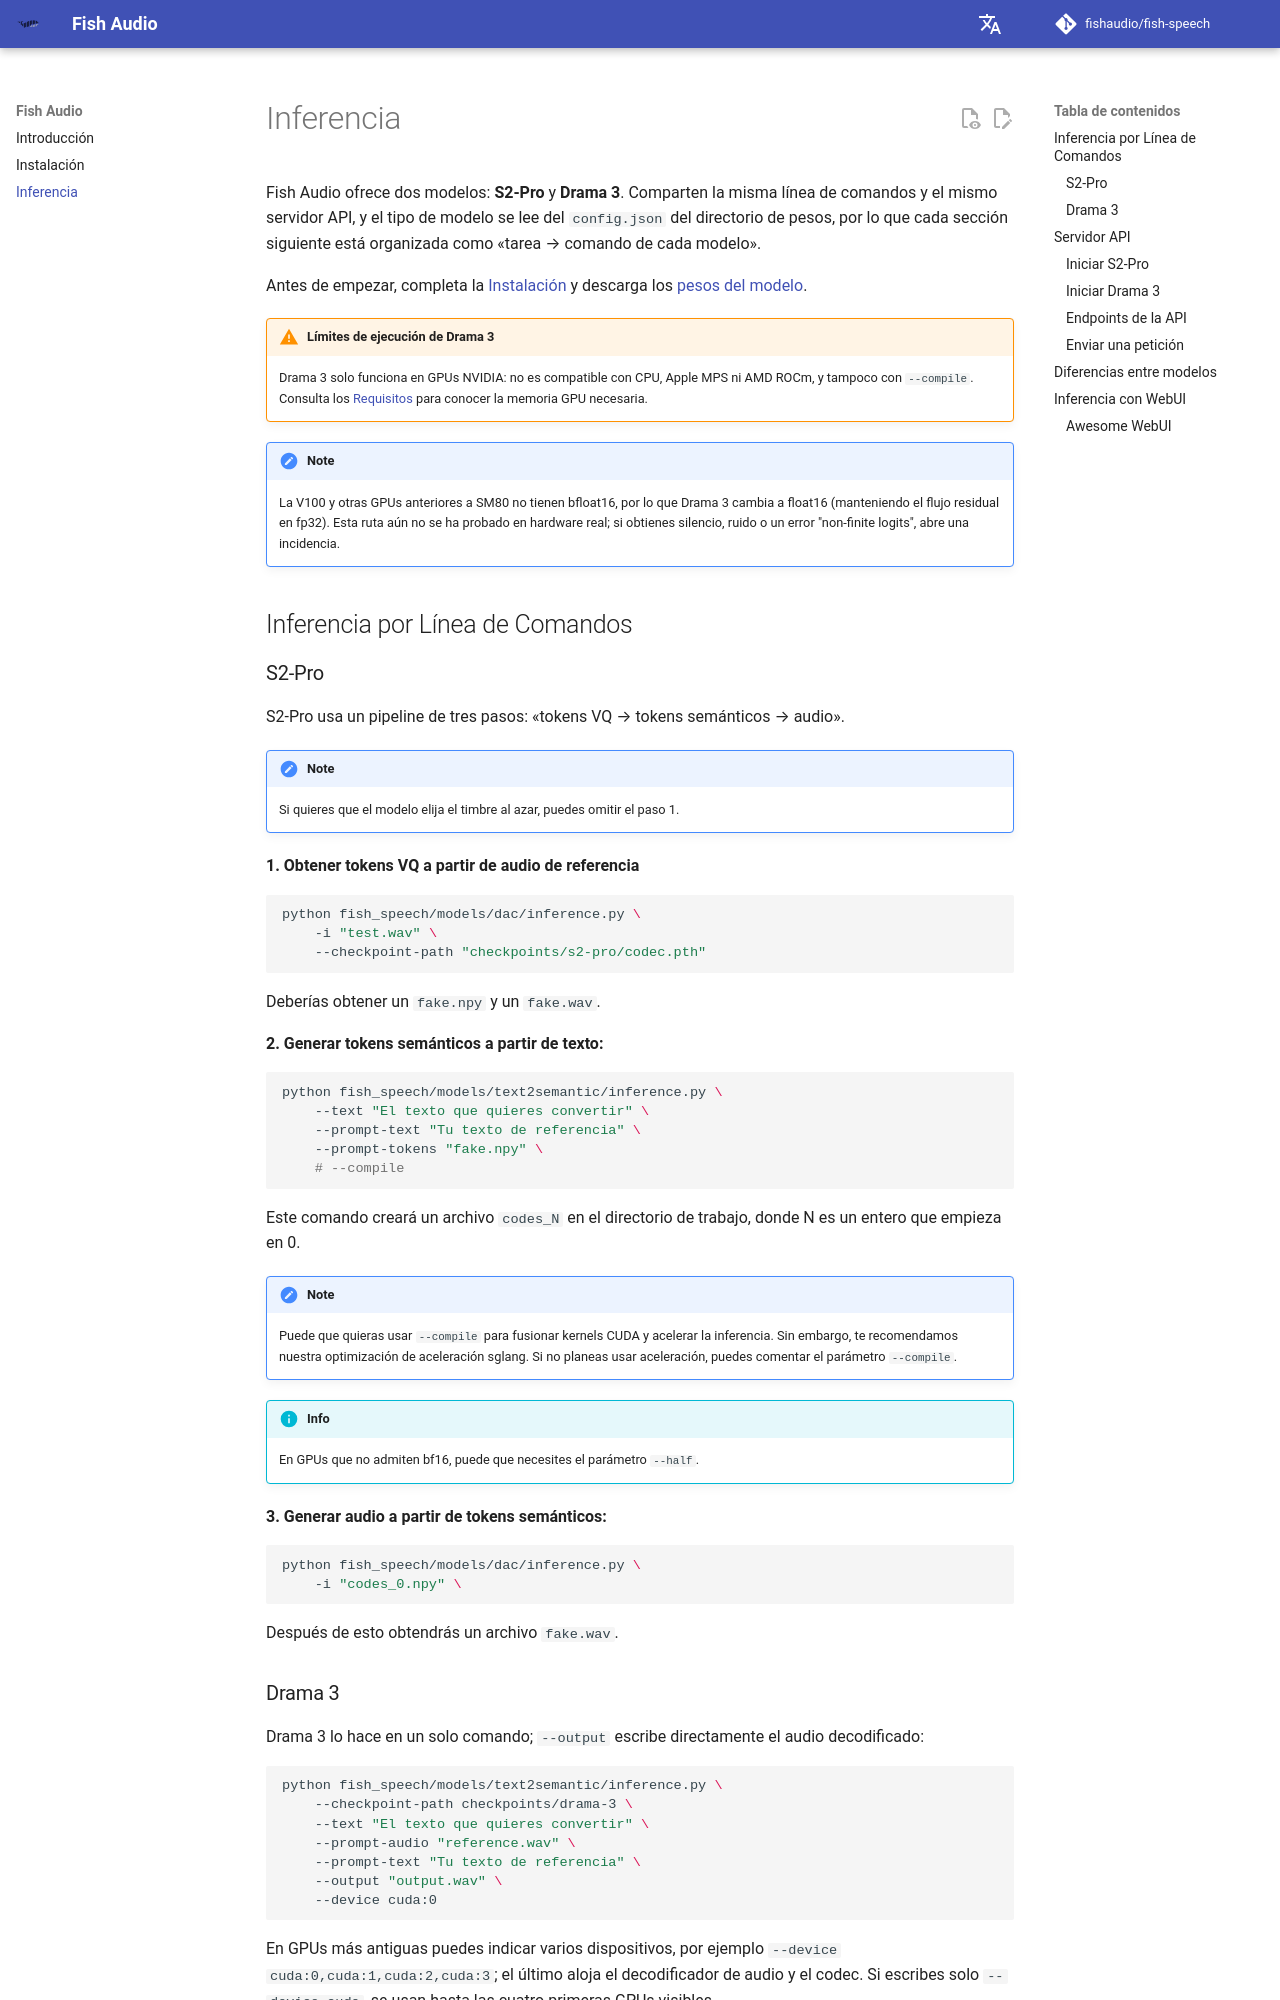

repository: wangshaojie1995/fish-speech · page: es/inference/index.html · generator: mkdocs

# Inferencia

Fish Audio ofrece dos modelos: **S2-Pro** y **Drama 3**. Comparten la misma línea de comandos y el mismo servidor API, y el tipo de modelo se lee del `config.json` del directorio de pesos, por lo que cada sección siguiente está organizada como «tarea → comando de cada modelo».

Antes de empezar, completa la [Instalación](install.md) y descarga los [pesos del modelo](install.md#descargar-pesos).

!!! warning "Límites de ejecución de Drama 3"
    Drama 3 solo funciona en GPUs NVIDIA: no es compatible con CPU, Apple MPS ni AMD ROCm, y tampoco con `--compile`. Consulta los [Requisitos](install.md#requisitos) para conocer la memoria GPU necesaria.

!!! note
    La V100 y otras GPUs anteriores a SM80 no tienen bfloat16, por lo que Drama 3 cambia a float16 (manteniendo el flujo residual en fp32). Esta ruta aún no se ha probado en hardware real; si obtienes silencio, ruido o un error "non-finite logits", abre una incidencia.

## Inferencia por Línea de Comandos

### S2-Pro

S2-Pro usa un pipeline de tres pasos: «tokens VQ → tokens semánticos → audio».

!!! note
    Si quieres que el modelo elija el timbre al azar, puedes omitir el paso 1.

**1. Obtener tokens VQ a partir de audio de referencia**

```bash
python fish_speech/models/dac/inference.py \
    -i "test.wav" \
    --checkpoint-path "checkpoints/s2-pro/codec.pth"
```

Deberías obtener un `fake.npy` y un `fake.wav`.

**2. Generar tokens semánticos a partir de texto:**

```bash
python fish_speech/models/text2semantic/inference.py \
    --text "El texto que quieres convertir" \
    --prompt-text "Tu texto de referencia" \
    --prompt-tokens "fake.npy" \
    # --compile
```

Este comando creará un archivo `codes_N` en el directorio de trabajo, donde N es un entero que empieza en 0.

!!! note
    Puede que quieras usar `--compile` para fusionar kernels CUDA y acelerar la inferencia. Sin embargo, te recomendamos nuestra optimización de aceleración sglang.
    Si no planeas usar aceleración, puedes comentar el parámetro `--compile`.

!!! info
    En GPUs que no admiten bf16, puede que necesites el parámetro `--half`.

**3. Generar audio a partir de tokens semánticos:**

```bash
python fish_speech/models/dac/inference.py \
    -i "codes_0.npy" \
```

Después de esto obtendrás un archivo `fake.wav`.
